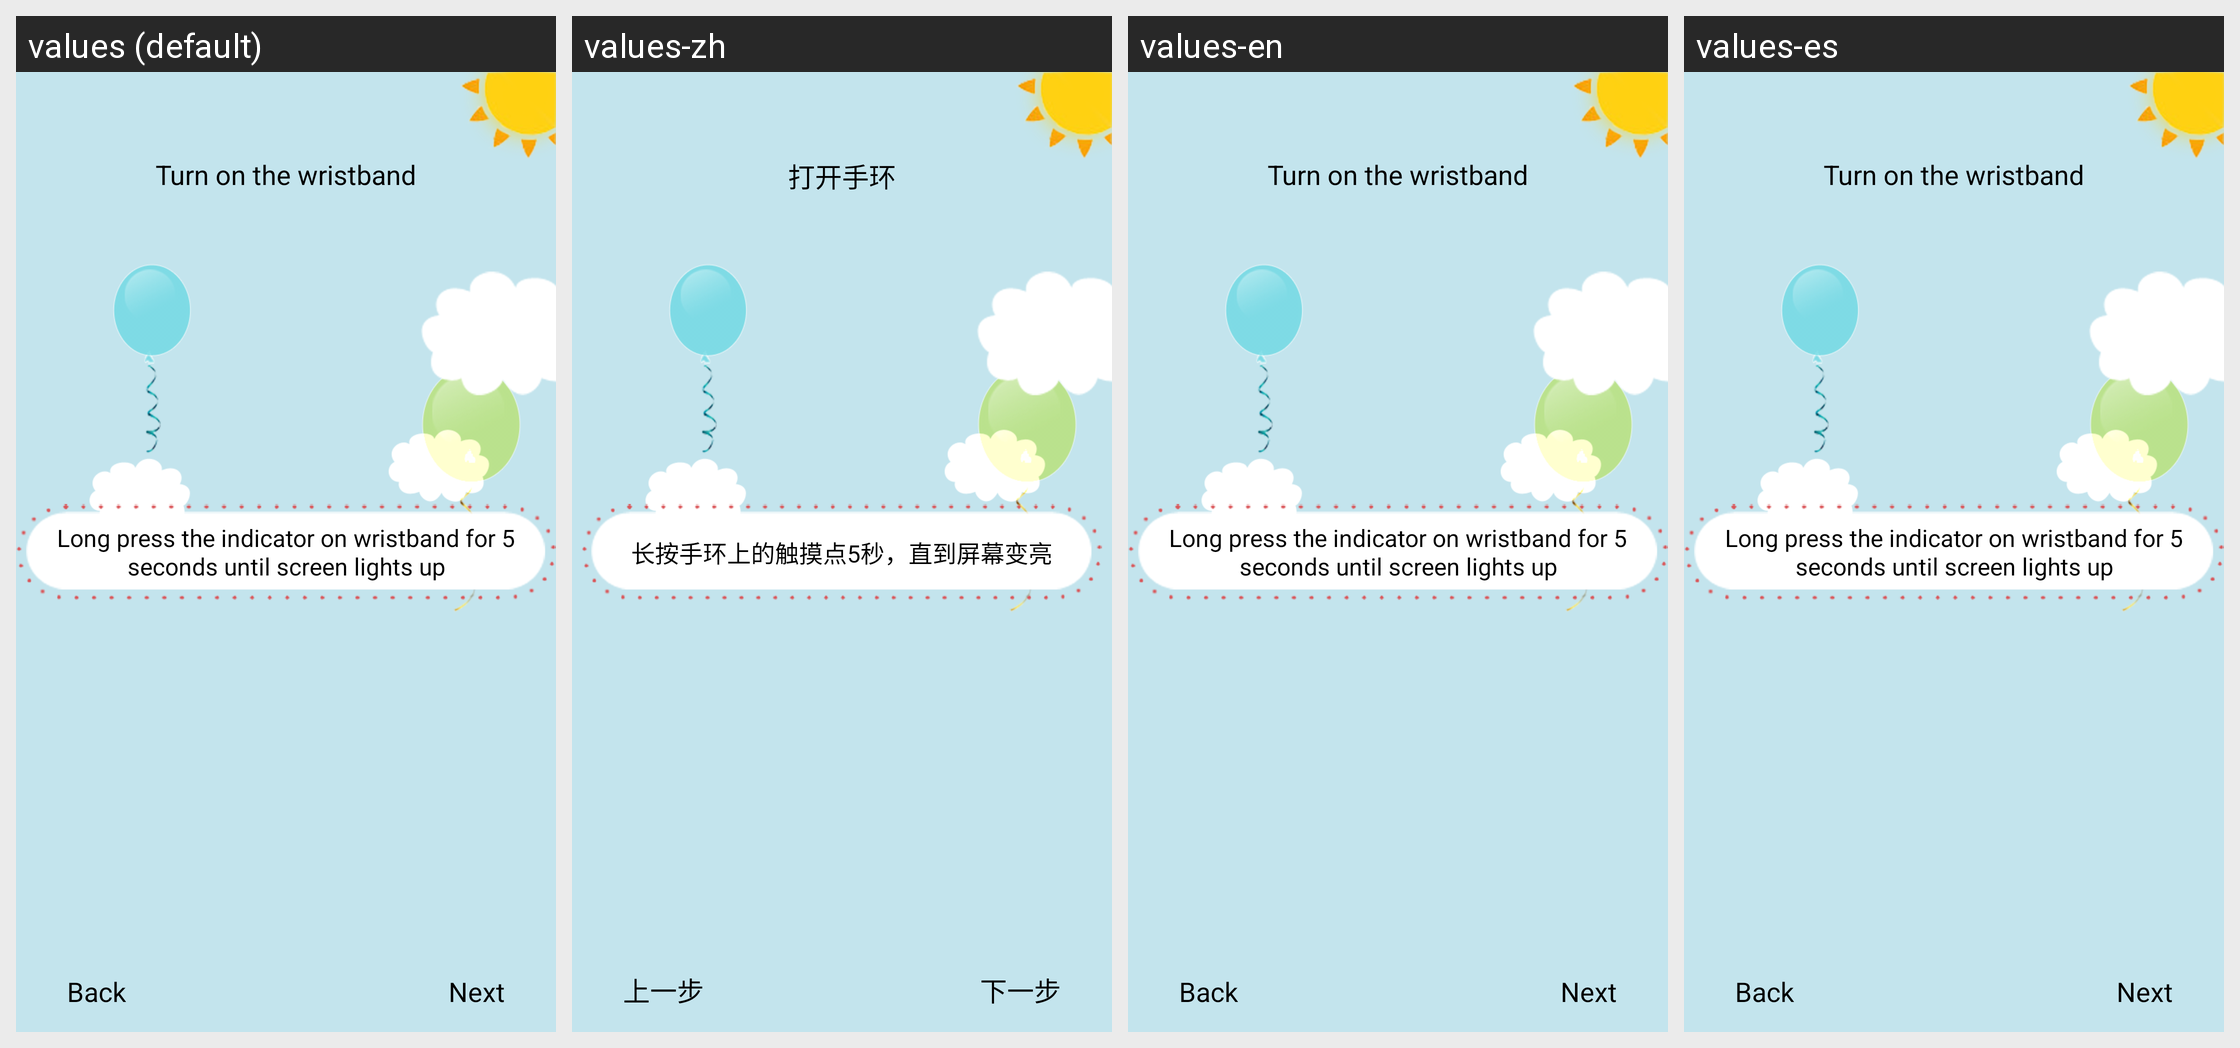

The same Android screen rendered under several of its app's locales, left to right. List the strings drawn on it with the default value and each locale's translation.
Android screen res/layout/setting_bracelet.xml rendered under 4 locales, left to right: values (default), values-zh, values-en, values-es. Device: Nexus 5 (rendered at 1080×1920; each locale shown at half size, 540×960, under a caption strip naming it); theme android:Theme.Holo.Light.NoActionBar.
Strings drawn on this screen, with the default value and each locale's value (text and hints the layout hard-codes, and strings that could not be matched under every locale, appear in the picture but are not listed):

setting_bracelet
  values: Turn on the wristband
  values-zh: 打开手环
  values-en: Turn on the wristband
  values-es: Turn on the wristband

setting_bracelet_tips
  values: Long press the indicator on wristband for 5 seconds until screen lights up
  values-zh: 长按手环上的触摸点5秒，直到屏幕变亮
  values-en: Long press the indicator on wristband for 5 seconds until screen lights up
  values-es: Long press the indicator on wristband for 5 seconds until screen lights up

setting_next
  values: Next
  values-zh: 下一步
  values-en: Next
  values-es: Next

setting_pre
  values: Back
  values-zh: 上一步
  values-en: Back
  values-es: Back
